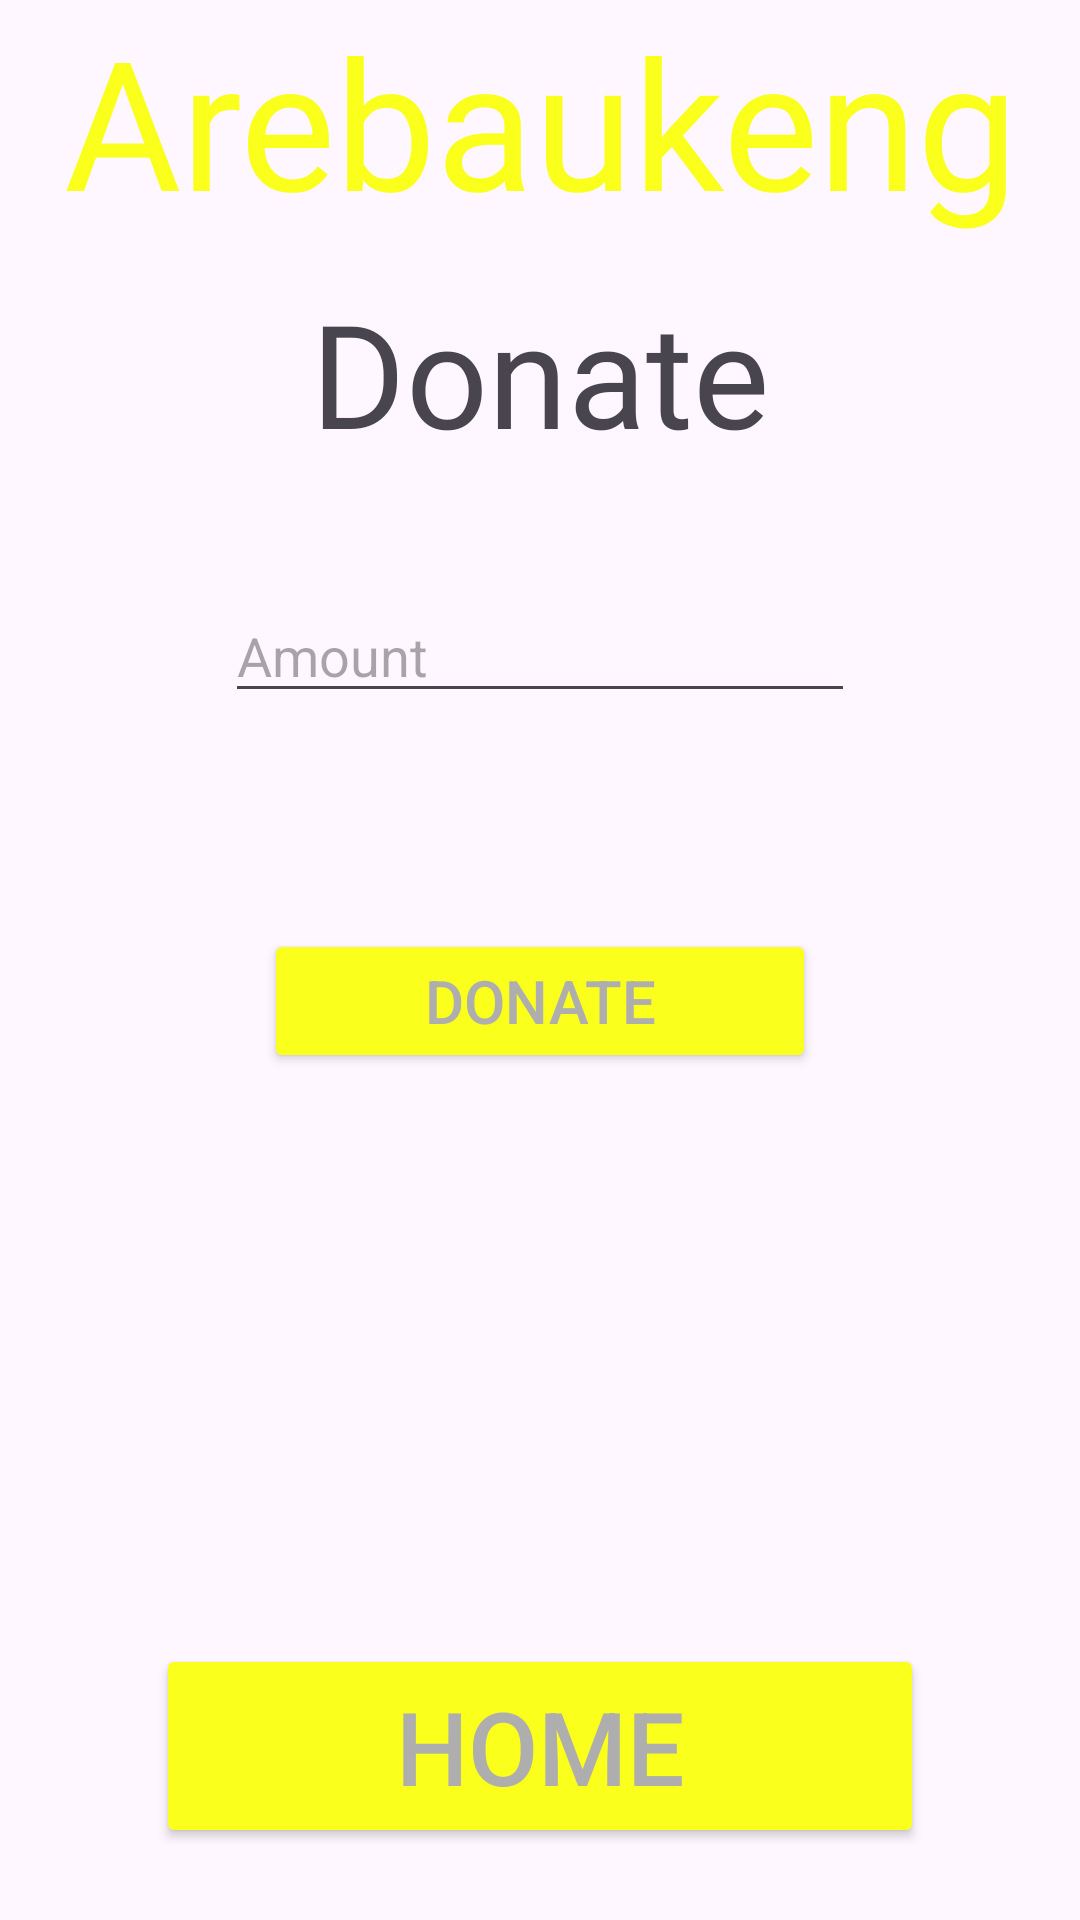

Android layout source for this screen:
<!-- AndroidManifest.xml: application theme Theme.Arebaukeng -->
<!-- res/layout/activity_donate.xml -->
<?xml version="1.0" encoding="utf-8"?>
<androidx.constraintlayout.widget.ConstraintLayout xmlns:android="http://schemas.android.com/apk/res/android"
    xmlns:app="http://schemas.android.com/apk/res-auto"
    xmlns:tools="http://schemas.android.com/tools"
    android:layout_width="match_parent"
    android:layout_height="match_parent"
    tools:context=".Donate">

    <TextView
        android:id="@+id/textView7"
        android:layout_width="0dp"
        android:layout_height="wrap_content"
        android:fontFamily="@font/berkshire_swash"
        android:text="Arebaukeng"
        android:textAlignment="center"
        android:textColor="#FAFF1C"
        android:textSize="60sp"
        app:layout_constraintEnd_toEndOf="parent"
        app:layout_constraintStart_toStartOf="parent"
        app:layout_constraintTop_toTopOf="parent" />

    <TextView
        android:id="@+id/textView8"
        android:layout_width="wrap_content"
        android:layout_height="wrap_content"
        android:layout_marginTop="12dp"
        android:fontFamily="@font/brygada_1918"
        android:text="Donate"
        android:textSize="48sp"
        app:layout_constraintEnd_toEndOf="parent"
        app:layout_constraintStart_toStartOf="parent"
        app:layout_constraintTop_toBottomOf="@+id/textView7" />

    <Button
        android:id="@+id/btnDonate"
        android:layout_width="184dp"
        android:layout_height="48dp"
        android:layout_marginTop="72dp"
        android:backgroundTint="#FAFF1C"
        android:text="Donate"
        android:textColor="#AEAEAE"
        android:textSize="20sp"
        app:layout_constraintEnd_toEndOf="parent"
        app:layout_constraintStart_toStartOf="parent"
        app:layout_constraintTop_toBottomOf="@+id/edtDonAmount" />

    <EditText
        android:id="@+id/edtDonAmount"
        android:layout_width="wrap_content"
        android:layout_height="wrap_content"
        android:layout_marginTop="40dp"
        android:ems="10"
        android:hint="Amount"
        android:inputType="number"
        app:layout_constraintEnd_toEndOf="parent"
        app:layout_constraintStart_toStartOf="parent"
        app:layout_constraintTop_toBottomOf="@+id/textView8" />

    <Button
        android:id="@+id/btnDonHome"
        android:layout_width="256dp"
        android:layout_height="68dp"
        android:layout_marginBottom="24dp"
        android:backgroundTint="#FAFF1C"
        android:text="Home"
        android:textColor="#AEAEAE"
        android:textSize="34sp"
        app:layout_constraintBottom_toBottomOf="parent"
        app:layout_constraintEnd_toEndOf="parent"
        app:layout_constraintStart_toStartOf="parent" />
</androidx.constraintlayout.widget.ConstraintLayout>
<!-- resources referenced by this layout -->
<resources>
  <style name="Theme.Arebaukeng" parent="Base.Theme.Arebaukeng" />
  <style name="Base.Theme.Arebaukeng" parent="Theme.Material3.DayNight.NoActionBar">
          
          
      </style>
</resources>
